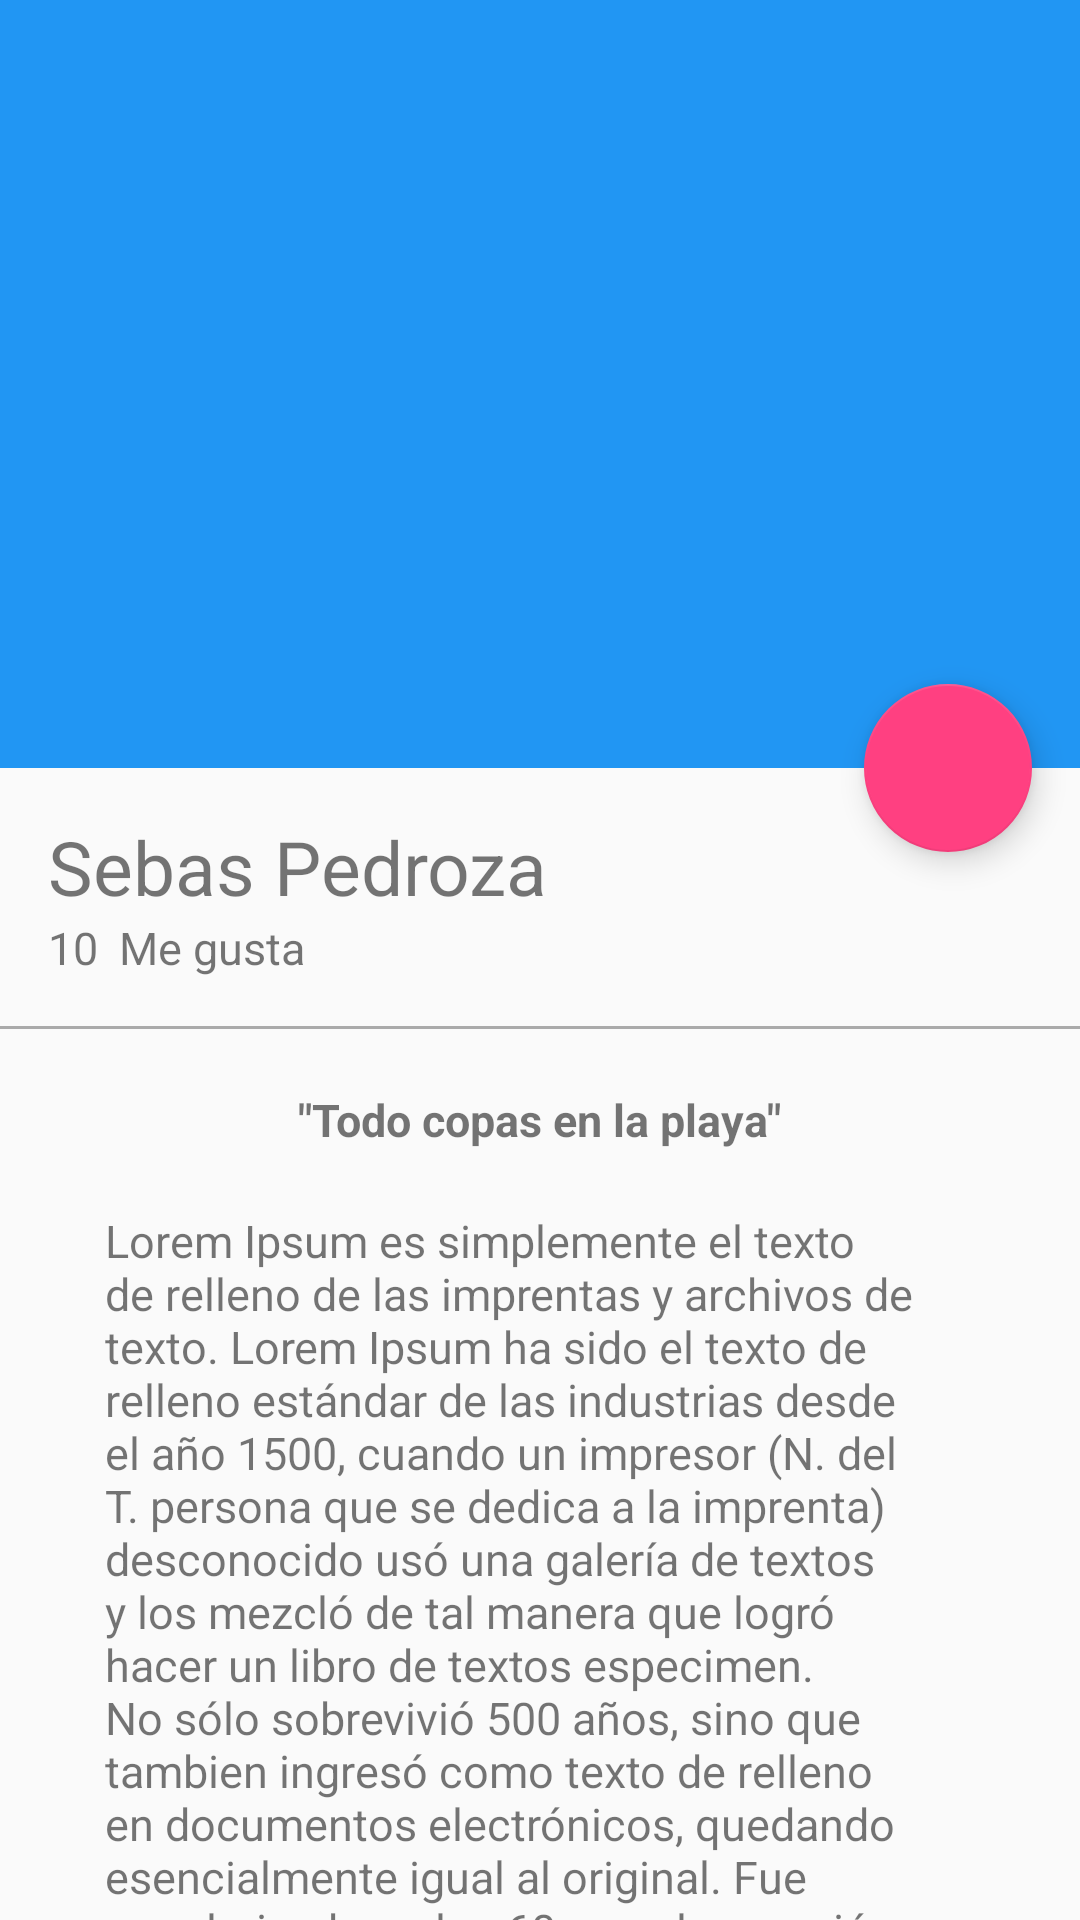

The Android layout XML behind this screen, and the referenced resources:
<!-- AndroidManifest.xml: application theme AppTheme -->
<!-- res/layout/activity_picture_detail.xml -->
<?xml version="1.0" encoding="utf-8"?>
<androidx.coordinatorlayout.widget.CoordinatorLayout
    xmlns:android="http://schemas.android.com/apk/res/android"
    xmlns:app="http://schemas.android.com/apk/res-auto"
    xmlns:tools="http://schemas.android.com/tools"
    android:layout_width="match_parent"
    android:layout_height="match_parent"
    android:fitsSystemWindows="true"
    tools:context="com.canibal.platzigram.view.PictureDetailActivity"
    >

    <com.google.android.material.appbar.AppBarLayout
        android:id="@+id/appBar"
        android:layout_width="match_parent"
        android:layout_height="@dimen/appbarlayput_height"
        android:theme="@style/ThemeOverlay.AppCompat.Dark.ActionBar">

        <com.google.android.material.appbar.CollapsingToolbarLayout
            android:id="@+id/collapsingToolbar"
            android:layout_width="match_parent"
            android:layout_height="match_parent"
            app:layout_scrollFlags="scroll|exitUntilCollapsed"
            app:contentScrim="@color/colorPrimary"
            >

            <ImageView
                android:id="@+id/imageHeader"
                android:layout_width="match_parent"
                android:layout_height="match_parent"
                android:scaleType="centerCrop"
                android:background="@drawable/image"
                app:layout_collapseMode="parallax"
                android:fitsSystemWindows="true"
                android:transitionName="@string/transitionname_picture"
                />

        <androidx.appcompat.widget.Toolbar
            android:id="@+id/toolbar"
            android:layout_width="match_parent"
            android:layout_height="?attr/actionBarSize"
            app:popupTheme="@style/ThemeOverlay.AppCompat.Light"
            app:layout_collapseMode="pin"
            />

        </com.google.android.material.appbar.CollapsingToolbarLayout>

    </com.google.android.material.appbar.AppBarLayout>

    <androidx.core.widget.NestedScrollView
        android:layout_width="match_parent"
        android:layout_height="match_parent"
        app:layout_behavior="@string/appbar_scrolling_view_behavior"
        >

        <LinearLayout
            android:layout_width="match_parent"
            android:layout_height="match_parent"
            android:orientation="vertical"
            android:paddingTop="@dimen/activity_vertical_margin"
            >

        <TextView
            android:id="@+id/userNameDetail"
            android:layout_width="wrap_content"
            android:layout_height="wrap_content"
            android:textSize="@dimen/textsize_usernamedetail"
            android:text="@string/usernamecard"
            android:paddingLeft="@dimen/activity_horizontal_margin"
            android:paddingRight="@dimen/activity_vertical_margin"
            />
            <LinearLayout
                android:layout_width="match_parent"
                android:layout_height="wrap_content"
                android:orientation="horizontal"
                android:paddingBottom="@dimen/activity_vertical_margin"
                android:paddingLeft="@dimen/activity_horizontal_margin"
                android:paddingRight="@dimen/activity_horizontal_margin"
                >

                <TextView
                    android:id="@+id/likeNumberDetail"
                    android:layout_width="wrap_content"
                    android:layout_height="wrap_content"
                    android:textSize="@dimen/textsize_likenumberdetail"
                    android:text="10"

                    />

                <TextView
                    android:id="@+id/secondWordDetail"
                    android:layout_width="wrap_content"
                    android:layout_height="wrap_content"
                    android:textSize="@dimen/textsize_likenumberdetail"
                    android:text="@string/secondword_detail"
                    android:layout_marginLeft="@dimen/marginleft_secondword"

                    />

            </LinearLayout>

            <View
                android:layout_width="match_parent"
                android:layout_height="@dimen/height_divider"
                android:background="@android:color/darker_gray"
                />

            <TextView
                android:id="@+id/titleImage"
                android:layout_width="wrap_content"
                android:layout_height="wrap_content"
                android:textSize="@dimen/textsize_likenumberdetail"
                android:text="@string/titleimagedetail"
                android:layout_gravity="center_horizontal"
                android:textStyle="bold"
                android:paddingTop="@dimen/paddingtop_titleimagedetail"

                />

            <TextView
                android:id="@+id/textcontentImageDetail"
                android:layout_width="wrap_content"
                android:layout_height="wrap_content"
                android:textSize="@dimen/textsize_likenumberdetail"
                android:text="@string/lorem"
                android:layout_gravity="center_horizontal"
                android:paddingTop="@dimen/paddingtop_titleimagedetail"
                android:paddingLeft="@dimen/activity_horizontal_textcontentdetail"
                android:paddingRight="@dimen/activity_horizontal_textcontentdetail"
                />

        </LinearLayout>

    </androidx.core.widget.NestedScrollView>

    <com.google.android.material.floatingactionbutton.FloatingActionButton
        android:id="@+id/fab"
        android:layout_width="wrap_content"
        android:layout_height="wrap_content"
        android:layout_margin="@dimen/fab_margin"
        android:src="@drawable/heart"
        app:layout_anchor="@id/appBar"
        app:layout_anchorGravity="bottom|end"
        />

</androidx.coordinatorlayout.widget.CoordinatorLayout>
<!-- resources referenced by this layout -->
<resources>
  <color name="colorPrimary">#2196F3</color>
  <dimen name="activity_horizontal_margin">16dp</dimen>
  <dimen name="activity_horizontal_textcontentdetail">35dp</dimen>
  <dimen name="activity_vertical_margin">16dp</dimen>
  <dimen name="appbarlayput_height">256dp</dimen>
  <dimen name="fab_margin">16dp</dimen>
  <dimen name="height_divider">1dp</dimen>
  <dimen name="marginleft_secondword">7dp</dimen>
  <dimen name="paddingtop_titleimagedetail">20dp</dimen>
  <dimen name="textsize_likenumberdetail">15sp</dimen>
  <dimen name="textsize_usernamedetail">25sp</dimen>
  <string name="lorem">Lorem Ipsum es simplemente el texto de relleno de las imprentas y archivos de texto. Lorem Ipsum ha sido el texto de relleno estándar de las industrias desde el año 1500, cuando un impresor (N. del T. persona que se dedica a la imprenta) desconocido usó una galería de textos y los mezcló de tal manera que logró hacer un libro de textos especimen. No sólo sobrevivió 500 años, sino que tambien ingresó como texto de relleno en documentos electrónicos, quedando esencialmente igual al original. Fue popularizado en los 60s con la creación de las hojas \"Letraset\", las cuales contenian pasajes de Lorem Ipsum, y más recientemente con software de autoedición, como por ejemplo Aldus PageMaker, el cual incluye versiones de Lorem Ipsum.</string>
  <string name="secondword_detail">Me gusta</string>
  <string name="titleimagedetail">\"Todo copas en la playa\"</string>
  <string name="transitionname_picture">transitionnamepicture</string>
  <string name="usernamecard">Sebas Pedroza</string>
  <style name="AppTheme" parent="Theme.AppCompat.Light.NoActionBar">
          
          <item name="colorPrimary">@color/colorPrimary</item>
          <item name="colorPrimaryDark">@color/colorPrimaryDark</item>
          <item name="colorAccent">@color/colorAccent</item>
      </style>
  <color name="colorPrimaryDark">#1976D2</color>
  <color name="colorAccent">#FF4081</color>
</resources>
